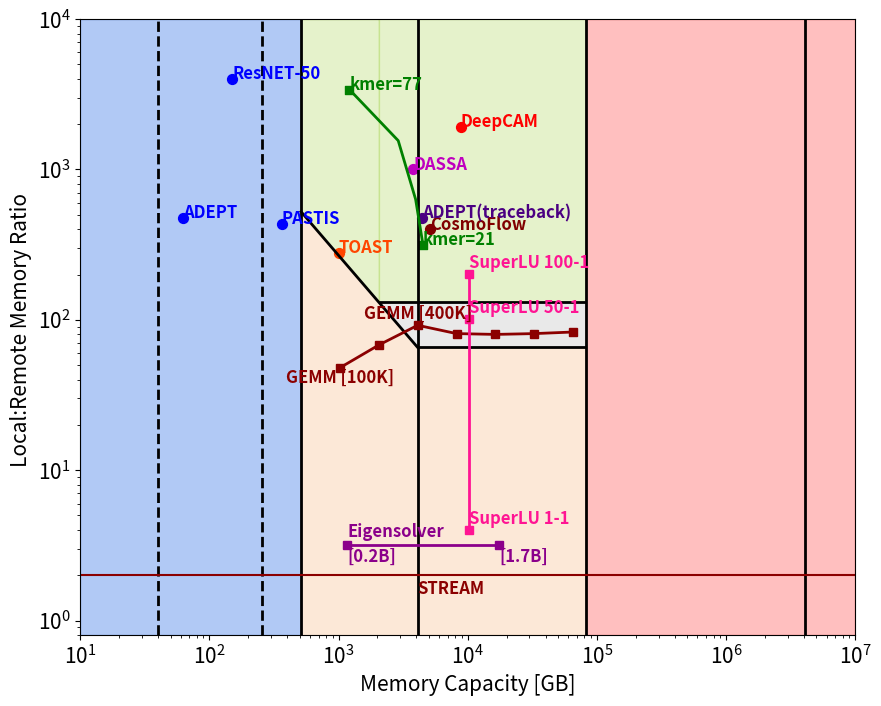

Here is the Python script that generated this plot: (Note: this script raises an exception after producing the figure.)
import matplotlib.pyplot as plt
import math
import numpy as np


font = { 'size'   : 15}
plt.rc('font', **font)
markersize = 10

colors = ['r','maroon','m','indigo','orangered']
styles = ['o','s','v','^','D',">","<","*","h","H","+","1","2","3","4","8","p","d","|","_",".",","]

fig = plt.figure(1,figsize=(10,8))
plt.clf()
ax = fig.gca()
ax.set_xscale('log')
ax.set_yscale('log')
ax.set_xlabel('Memory Capacity [GB]')
ax.set_ylabel('Local:Remote Memory Ratio ')

xmin = 1
xmax = 7
ymin = 0.8
ymax = 10000

ax.set_xlim(10**xmin, 10**xmax)
ax.set_ylim(ymin, ymax)

xlim = ax.get_xlim()
ylim = ax.get_ylim()


plt.vlines(x=512, ymin=ymin, ymax=ymax, colors='black', lw=2)
plt.vlines(x=40, ymin=ymin, ymax=ymax, colors='black', lw=2,ls='--')
plt.vlines(x=256, ymin=ymin, ymax=ymax, colors='black', ls='--',lw=2)
#plt.vlines(x=1024, ymin=ymin, ymax=ymax, colors='black',lw=2)
plt.vlines(x=4096, ymin=ymin, ymax=ymax, colors='black',lw=2)
plt.vlines(x=81920, ymin=ymin, ymax=ymax, colors='black',lw=2)
plt.vlines(x=4096000, ymin=ymin, ymax=ymax, colors='black',lw=2)


myx=[]
myxinter=[]
myy=[]
myupper=[]
mylower=[]
myyintra=[]
myyinter=[]
myupperinter=[]
mylowerinter=[]


for i in range(512,4096):
    myx.append(i)
    myy.append(65.5*(4096/i))
    myupper.append(ymax)
    mylower.append(ymin)
    myupperinter.append(131)

ax.plot(myx,myy,c='k',lw=2)
ax.hlines(y=65.5, xmin=4096, xmax=81920, linewidth=2, color='black')
ax.hlines(y=131, xmin=2048, xmax=81920, linewidth=2, color='black')
#ax.hlines(y=234, xmin=1146, xmax=10**xmax, linewidth=2, color='black')


#zonename=['Only Local Memory Access','Disaggregation\nNo Performance Penalty','Disaggregation\n Injection Bound','Disaggregation\n Bisection Bound']
ax.axvspan(10**xmin, 512, alpha=0.5, color='cornflowerblue')
#ax.annotate(zonename[0], (10**xmin*1.05, 2000),c='k',weight='bold')
#ax.annotate(zonename[1], (1000000,4000),c='k',weight='bold',ha='right')
#ax.annotate(zonename[2], (1000000, 15),c='k',weight='bold',ha='right')
#ax.annotate(zonename[3], (1000000,100),c='k',weight='bold',ha='right')

ax.fill_between(
    myx, myy, mylower, where=(np.array(myy) >= np.array(mylower)),
    interpolate=True, color="sandybrown", alpha=0.25)

ax.fill_between(
    myx, myy, myupperinter, where=(np.array(myy) <= np.array(myupperinter)),
    interpolate=True, color="darkgrey", alpha=0.25)

myx=[2048,81920]
#myx=[1146,10**xmax]
myy=[131,131]
myupper=[ymax,ymax]
mylower=[ymin,ymin]
ax.fill_between(
    myx, myy, myupper, where=(np.array(myy) <= np.array(myupper)),
    interpolate=True, color="yellowgreen", alpha=0.25)

myx=[4096,81920]
myy=[65.5,65.5]
myupper=[131,131]
ax.fill_between(
    myx, myy, mylower, where=(np.array(myy) >= np.array(mylower)),
    interpolate=True, color="sandybrown", alpha=0.25)

ax.fill_between(
    myx, myy, myupper, where=(np.array(myy) <= np.array(myupper)),
    interpolate=True, color="darkgrey", alpha=0.25)

myx=[]
myy=[]
myupper=[]
for i in range(512,2048):
#for i in range(512,1146):
    myx.append(i)
    myy.append(65.5*(4096/i))
    myupper.append(ymax)
ax.fill_between(
    myx, myy, myupper,
    interpolate=True, color="yellowgreen", alpha=0.25)

ax.axvspan(81920,10**xmax, alpha=.25, color='red')

##ResNET, adept, PASTIS, DeepCAM, CosmoFlow, DASSA, adept(traceback),  TOAST
mem=[0.15*1000,63,363,8.8*1000,5.1*1000,3.8*1000, 4.45*1000,1000]
LR=[3993,477,435,1927,399,1000, 477,278]
appname=['ResNET-50', 'ADEPT', 'PASTIS','DeepCAM', 'CosmoFlow', 'DASSA', 'ADEPT(traceback)',  'TOAST']
#for i in range(0,3):
for i in range(0,len(mem)):
    if i < 3:
        mycolor='b'
    else:
        mycolor=colors[i-3]
    plt.scatter(mem[i], LR[i],  c=mycolor, s=50)
    plt.annotate(appname[i], (mem[i], LR[i]),c=mycolor,weight='bold',fontsize=12)


#EXTENSION
mem=[4506.93, 3949.155, 2896.155, 1213.515]
LR=[314,633,1555,3402]
kmer=['kmer=21','kmer=33','kmer=55','kmer=77']
plt.plot(mem, LR,  c='g', lw=2)
mem=[4506.93, 1213.515]
LR=[314,3402]
plt.scatter(mem, LR,  c='g',marker='s')
kmer=['kmer=21','kmer=77']
for i in range(0,len(mem)):
    plt.annotate(kmer[i], (mem[i], LR[i]),c='g',weight='bold',fontsize=12)


#gemm
appname=['GEMM [100K]','GEMM [400K]']
app_x=[1024,4096,4000000]
app_y=[48,92,88]
ddr_gb=[1024,	2048,	4096,	8192,	16384,	32768,	65536 ] #,	131072,	262144,	524288,	1048576,	2097152,4000000]
lr=[48,	68,	92,	81,	80,	81,	83] #,	84,	86,	87,	87,	88, 88]
ax.plot(ddr_gb,lr,c='darkred',marker='s',lw=2)
i=0
ax.annotate(appname[i], (app_x[i], app_y[i]*0.8),c='darkred',weight='bold',fontsize=12,ha='center')
i=1
ax.annotate(appname[i], (app_x[i], app_y[i]*1.1),c='darkred',weight='bold',fontsize=12,ha='center')

#stream
appname=['STREAM']
lr=2
plt.axhline(y=lr, color='darkred', linestyle='-')
ax.annotate(appname[0], (ddr_gb[math.floor(len(ddr_gb)/3)], lr*0.75) ,c='darkred',weight='bold',fontsize=12)

#superlu
appname=['SuperLU 1-1','SuperLU 50-1','SuperLU 100-1']
lr=[4,101,201]
ddr=[10240,10240,10240]
plt.plot(ddr, lr,  c='deeppink', marker='s',lw=2)
for i in range(0,len(lr)):
    ax.annotate(appname[i], (10240, lr[i]*1.1) ,c='deeppink',weight='bold',fontsize=12)

#Eigensolver
appname=['Eigensolver']
M=['[0.2B]','[1.7B]','[37B]']
lr=[3.2,3.2] #,3.2]
ddr=[1165.38,17557.73] #,698467.33]
plt.plot(ddr, lr,  c='darkmagenta', marker='s',lw=2)
ax.annotate(appname[0], (ddr[0], 3.3*1.1) ,c='darkmagenta',weight='bold',fontsize=12)
for i in range(0,len(lr)):
    ax.annotate(M[i], (ddr[i], 3.3*0.75) ,c='darkmagenta',weight='bold',fontsize=12)

ax.grid(b=True, which='major', color='grey', linestyle='-')
ax.grid(b=True, which='minor', color='grey', linestyle='--')
plt.savefig('summary_apps_fig6_rack_bisection.pdf')

